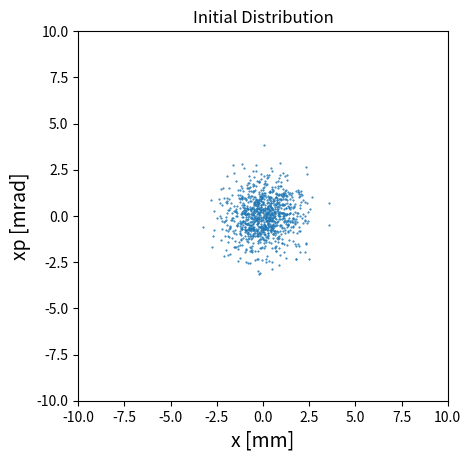
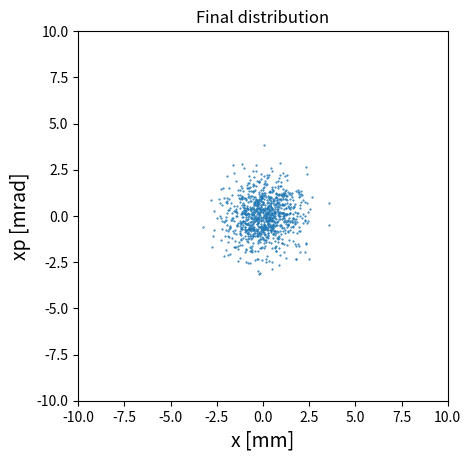
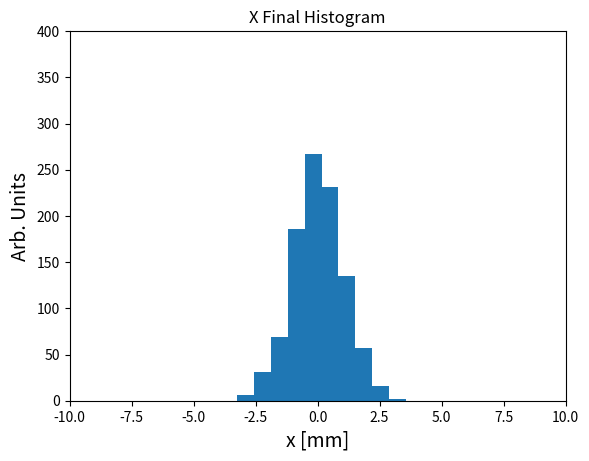

The matplotlib source for these figures, in order:
%matplotlib inline

import numpy as np

# Don't change these
nu_0 = 0.288762 # Small amplitude tune
dnu  = 0.002    # Change in tune

# Change these:
dx     = 0.0 # injection displacement error (units of sigma), initial = 0.0
r_beta = 1.0 # injection focusing error (aspect ratio), initial = 1.0

#Tracking n Particles
N       = 1000  #number of particles: initial = 1000
Nturns  = 0     #number of turns to track: initial = 0

# Creating distribution of particles based on normal distribution
x = np.random.normal(0, np.sqrt(r_beta), N) + dx  # initial = (0, np.sqrt(r_beta), N)
p = np.random.normal(0, 1/np.sqrt(r_beta), N)     # initial = (0, 1/np.sqrt(r_beta), N)

# x final and p final 
ri    = np.sqrt(x**2+p**2)  # Calculating r
nu_r  = nu_0 + dnu*ri**2    # Tune dependence on amplitude 
   
# x final 
xf = np.cos(Nturns*2*np.pi*nu_r)*x + np.sin(Nturns*2*np.pi*nu_r)*p
# p final 
pf = -np.sin(Nturns*2*np.pi*nu_r)*x + np.cos(Nturns*2*np.pi*nu_r)*p

# importing plotting library    
import matplotlib
from matplotlib import pyplot as plt
#Setting resolution of plot (changes size too)
matplotlib.rcParams['figure.dpi'] = 100 #initial = 100, Increase number for bigger plots

# Plotting the data
plt.figure(1)
plt.plot(x,p, '.', markersize=1)
plt.title('Initial Distribution')
plt.xlabel('x [mm]', size=14)
plt.ylabel('xp [mrad]', size=14)
plt.xlim(-10,10)
plt.ylim(-10,10)
plt.gca().set_aspect('equal')
plt.show()

plt.figure(2)
plt.title('Final distribution')
plt.plot(xf, pf, '.', markersize=1)
plt.xlabel('x [mm]', size=14)
plt.ylabel('xp [mrad]', size=14)
plt.xlim(-10,10)
plt.ylim(-10,10)
plt.gca().set_aspect('equal')
plt.show()

plt.figure(3)
plt.title('X Final Histogram')
plt.hist(xf, bins=10)
plt.xlabel('x [mm]', size=14)
plt.ylabel('Arb. Units', size=14)
plt.xlim(-10,10)
plt.ylim(0,400)
plt.show()

print('mean of xf', np.mean(xf))
print('stdev of xf', np.std(xf))
print('Emittance increase: stdev^2 of xf', np.std(xf)**2)
print('steering mismatch', 1+0.5*dx**2)
dbeta = r_beta -1
print('Amplitude mismatch', 1+0.5*(dbeta**2/(1+dbeta)))